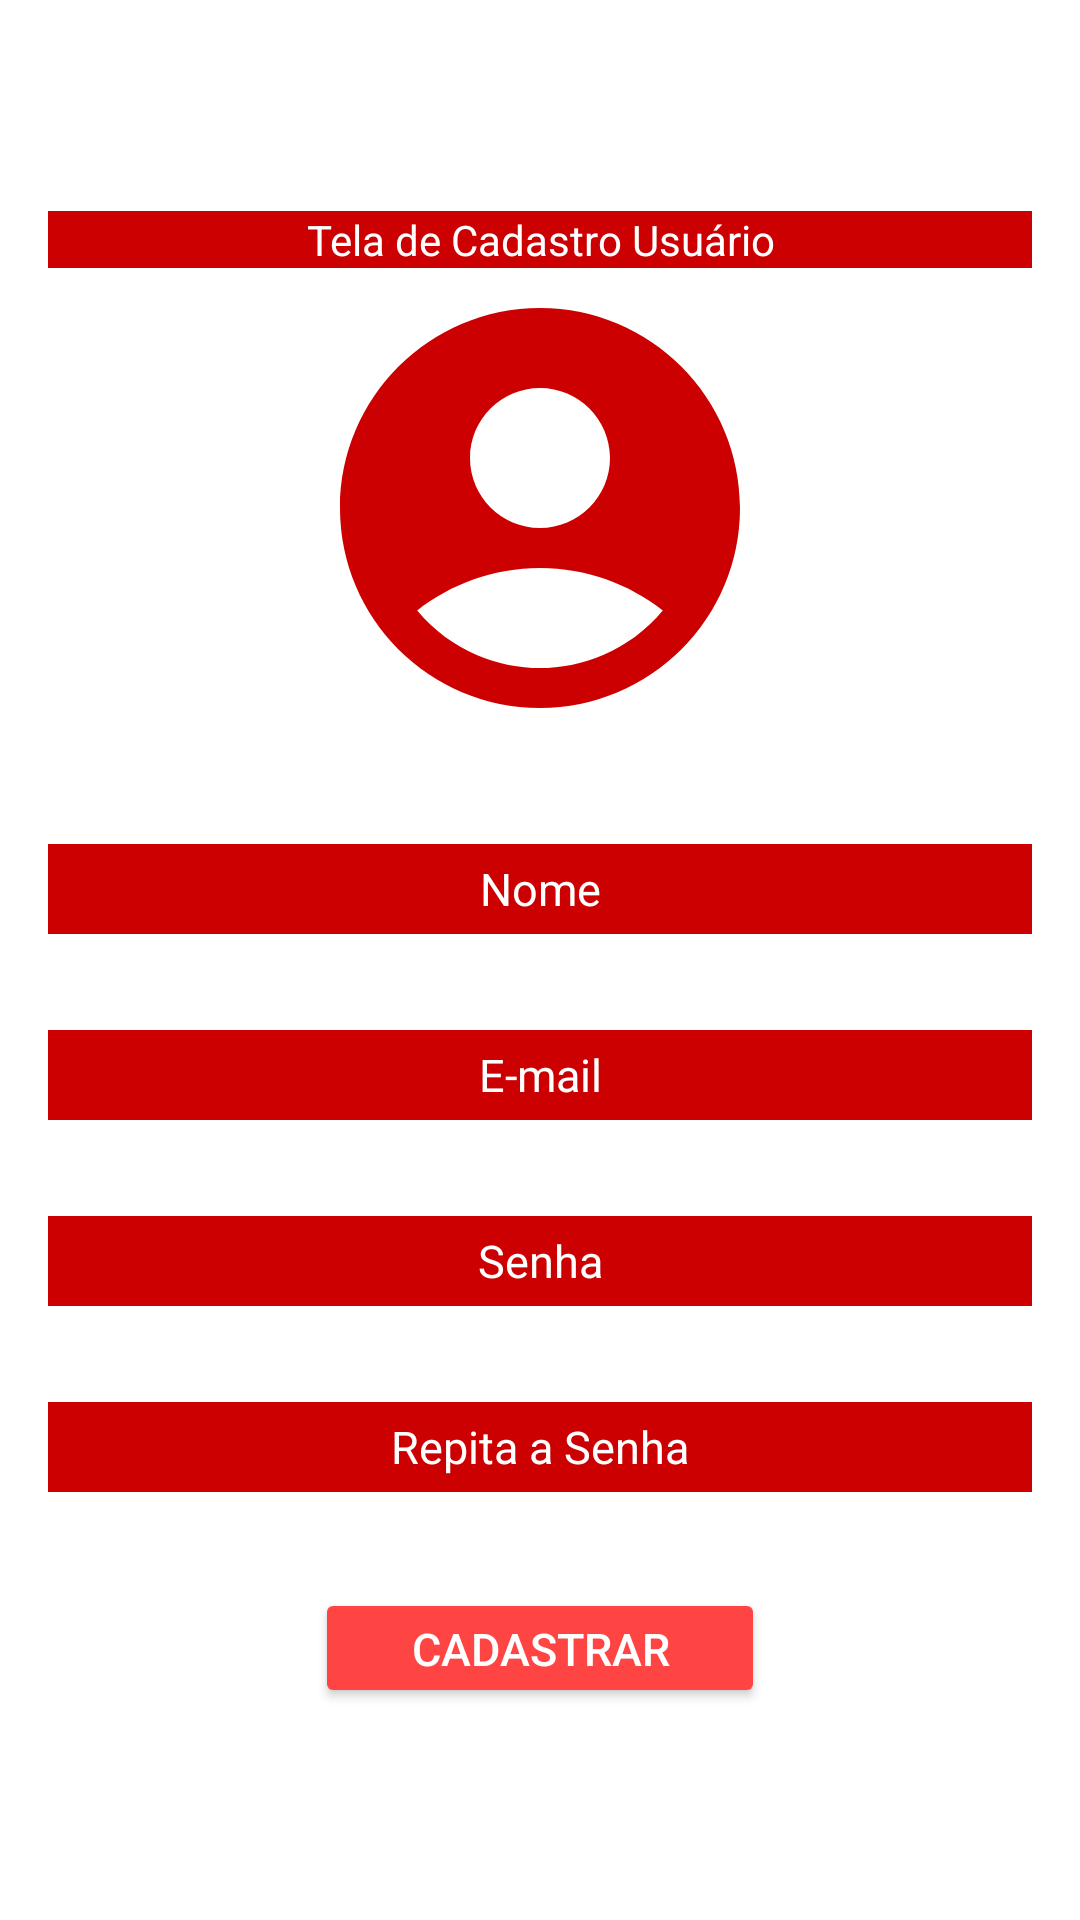

Here is an Android app screen rendered from its layout file. Give the layout XML and the strings, colors and styles it references.
<!-- AndroidManifest.xml: application theme Theme.ProvaDsvMobile -->
<!-- res/layout/tela_3.xml -->
<?xml version="1.0" encoding="utf-8"?>
<RelativeLayout xmlns:android="http://schemas.android.com/apk/res/android"
    xmlns:app="http://schemas.android.com/apk/res-auto"
    xmlns:tools="http://schemas.android.com/tools"
    android:id="@+id/tela3"
    android:layout_width="match_parent"
    android:layout_height="match_parent"
    android:background="@color/white"
    android:gravity="center"
    android:padding="16dp"
    tools:context=".tela3">

    <LinearLayout
        android:layout_width="match_parent"
        android:layout_height="wrap_content"
        android:gravity="center"
        android:orientation="vertical">

        <TextView
            android:layout_width="match_parent"
            android:layout_height="wrap_content"
            android:text="Tela de Cadastro Usuário"
            android:textColor="@color/white"
            android:textAlignment="center"
            android:background="@android:color/holo_red_dark"/>

        <ImageView
            android:layout_width="160dp"
            android:layout_height="160dp"
            android:src="@drawable/baseline_account_circle_24" />

        <EditText
            android:id="@+id/nome_cadas"
            android:layout_width="match_parent"
            android:layout_height="30dp"
            android:layout_marginTop="32dp"
            android:background="@android:color/holo_red_dark"
            android:hint="Nome"
            android:inputType="text"
            android:textAlignment="center"
            android:textColor="@color/white"
            android:textColorHint="@color/white"
            android:textSize="15dp" />

        <EditText
            android:id="@+id/email_cadas"
            android:layout_width="match_parent"
            android:layout_height="30dp"
            android:layout_marginTop="32dp"
            android:background="@android:color/holo_red_dark"
            android:hint="E-mail"
            android:inputType="text"
            android:textAlignment="center"
            android:textColor="@color/white"
            android:textColorHint="@color/white"
            android:textSize="15dp" />

        <EditText
            android:id="@+id/senha_cadas1"
            android:layout_width="match_parent"
            android:layout_height="30dp"
            android:layout_marginTop="32dp"
            android:background="@android:color/holo_red_dark"
            android:hint="Senha"
            android:inputType="textPassword"
            android:textAlignment="center"
            android:textColor="@color/white"
            android:textColorHint="@color/white"
            android:textSize="15dp" />

        <EditText
            android:id="@+id/senha_cadas2"
            android:layout_width="match_parent"
            android:layout_height="30dp"
            android:layout_marginTop="32dp"
            android:background="@android:color/holo_red_dark"
            android:hint="Repita a Senha"
            android:inputType="textPassword"
            android:textAlignment="center"
            android:textColor="@color/white"
            android:textColorHint="@color/white"
            android:textSize="15dp" />

        <Button
            android:id="@+id/btn_cadasUsuario"
            android:layout_width="150dp"
            android:layout_height="40dp"
            android:layout_marginTop="32dp"
            android:backgroundTint="@android:color/holo_red_light"
            android:text="Cadastrar"
            android:textColor="@color/white"
            android:textSize="15dp"
            android:onClick="btn_cadasUsuario"/>


    </LinearLayout>

</RelativeLayout>
<!-- resources referenced by this layout -->
<resources>
  <!-- drawable baseline_account_circle_24 (drawable) -->
  <vector xmlns:android="http://schemas.android.com/apk/res/android" android:height="24dp" android:tint="@android:color/holo_red_dark" android:viewportHeight="24" android:viewportWidth="24" android:width="24dp">
        
      <path android:fillColor="@android:color/white" android:pathData="M12,2C6.48,2 2,6.48 2,12s4.48,10 10,10s10,-4.48 10,-10S17.52,2 12,2zM12,6c1.93,0 3.5,1.57 3.5,3.5S13.93,13 12,13s-3.5,-1.57 -3.5,-3.5S10.07,6 12,6zM12,20c-2.03,0 -4.43,-0.82 -6.14,-2.88C7.55,15.8 9.68,15 12,15s4.45,0.8 6.14,2.12C16.43,19.18 14.03,20 12,20z"/>
      
  </vector>
  <style name="Theme.ProvaDsvMobile" parent="Base.Theme.ProvaDsvMobile" />
  <style name="Base.Theme.ProvaDsvMobile" parent="Theme.Material3.DayNight.NoActionBar">
          
          
      </style>
  <!-- not gathered from this repository: default colours our renderer supplied (Android Studio template values) -->
  <color name="white">#FFFFFFFF</color>
</resources>
